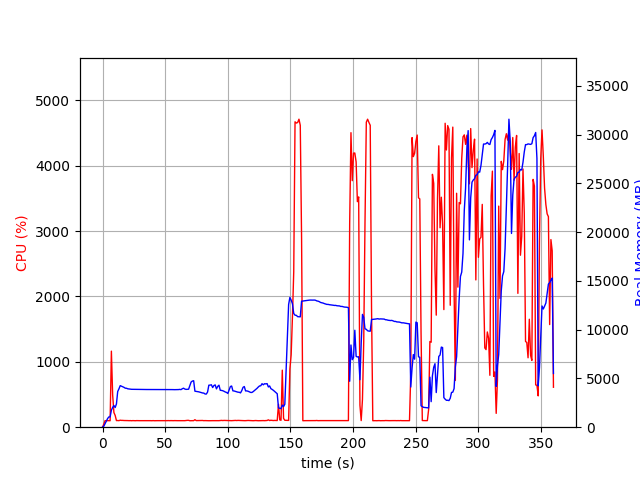

Source data for this figure (header and first rows):
elapsed_time, nproc, cpu, mem_real, mem_virtual
3.647804260253906e-05, 1, 0.0, 10.09, 3186
1.007, 1, 46.6, 100, 774.1
2.017, 1, 100.1, 368, 1894
3.025, 1, 99.2, 616, 3174
4.032, 1, 100.2, 886, 3174
5.04, 1, 100.2, 1054, 2662
6.048, 1, 99.2, 1054, 2662
7.056, 1, 1163, 1737, 7193
8.065, 1, 493.4, 2028, 7479
9.074, 1, 224.0, 2220, 7727
10.08, 1, 179.9, 2017, 7779
11.09, 1, 101.1, 2383, 7891
12.1, 1, 102.1, 3656, 9181
13.11, 1, 100.2, 3936, 9575
14.11, 1, 107.1, 4260, 10023
15.12, 1, 104.1, 4203, 10023
16.13, 1, 104.1, 4139, 10023
17.14, 1, 102.2, 4084, 10023
18.15, 1, 102.2, 3999, 10023
19.16, 1, 101.1, 3992, 10023
20.16, 1, 101.1, 3935, 10023
21.18, 1, 99.9, 3915, 10023
22.19, 1, 101.0, 3895, 10023
23.2, 1, 99.0, 3885, 10023
24.21, 1, 100.9, 3885, 10023
25.22, 1, 99.9, 3893, 10023
26.23, 1, 99.1, 3890, 10023
27.24, 1, 100.9, 3885, 10023
28.25, 1, 100.0, 3887, 10023
29.26, 1, 99.9, 3875, 10023
30.27, 1, 100.0, 3871, 10023
31.28, 1, 98.9, 3871, 10023
32.29, 1, 99.9, 3862, 10023
33.3, 1, 99.8, 3863, 10023
34.31, 1, 100.0, 3863, 10023
35.32, 1, 100.0, 3863, 10023
36.34, 1, 99.9, 3863, 10023
37.35, 1, 99.9, 3863, 10023
38.36, 1, 100.0, 3863, 10023
39.37, 1, 98.9, 3863, 10023
40.38, 1, 100.8, 3863, 10023
41.39, 1, 98.9, 3863, 10023
42.4, 1, 100.0, 3862, 10023
43.41, 1, 99.9, 3862, 10023
44.42, 1, 99.8, 3862, 10023
45.43, 1, 99.9, 3862, 10023
46.45, 1, 99.9, 3862, 10023
47.46, 1, 100.0, 3862, 10023
48.47, 1, 99.9, 3864, 10023
49.48, 1, 100.0, 3866, 10023
50.49, 1, 99.0, 3866, 10023
51.5, 1, 100.0, 3866, 10023
52.51, 1, 101.0, 3861, 10023
53.52, 1, 99.9, 3861, 10023
54.53, 1, 100.9, 3859, 10023
55.54, 1, 100.0, 3855, 10023
56.55, 1, 99.9, 3847, 10023
57.56, 1, 100.9, 3848, 10023
58.57, 1, 99.9, 3848, 10023
59.58, 1, 99.9, 3858, 10023
... 296 more rows
